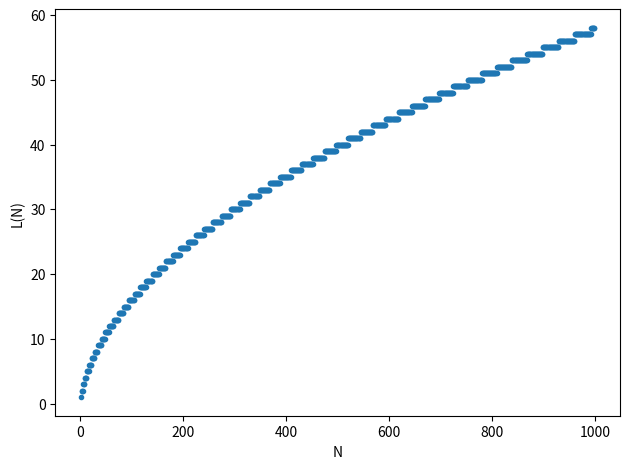

Generate this figure with matplotlib:
"""
Algorithm for L(N).
"""
from math import sqrt, log1p

import matplotlib.pyplot as plt


def L(N):
    M=N
    n = int(sqrt(M-1))
    i = 0
    # print(f'Determine L({N}):')
    # print(f'The greatest integer whose square is less than M-1={M-1} is {n}.')
    while M>0:
        # print(f'{M} - ({n}+1) = {M-n-1}, so set M to {M-n-1}.')
        i+=1
        # print(f'At this stage, we have removed the longest subsequence {i} times.')
        M -= n+1 
        if M <= n**2:
            n-=1
        # if M>0:    
            # print(f'The greatest integer whose square is less than M-1={M-1} is {n}.')

    return i

L_N_arr = [L(N) for N in range(2,1000)]
# nln = [sqrt(n)/log1p(n) for n in range(2,1000)]

plt.figure()
plt.scatter([x for x in range(2,1000)], L_N_arr, marker='.')
# plt.plot(nln)
plt.xlabel('N')
plt.ylabel('L(N)')
plt.tight_layout()
plt.show()